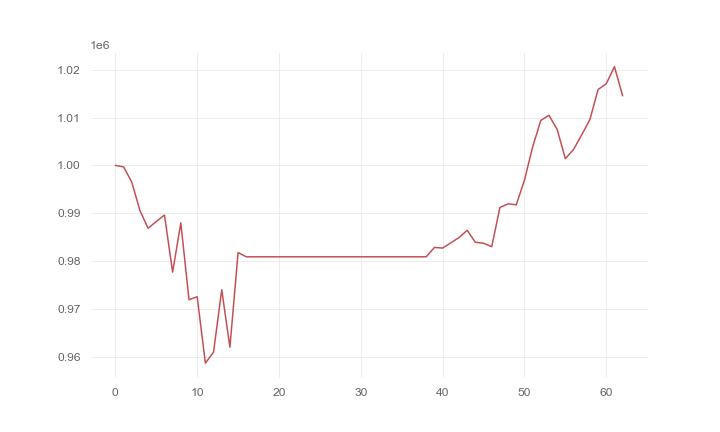

Source data for this figure (header and first rows):
, 0
0, 1000000
1, 999693
2, 996527
3, 990580
4, 986849
5, 988265
6, 989619
7, 977672
8, 987980
9, 971911
10, 972531
11, 958635
12, 960937
13, 973994
14, 961975
15, 981770
16, 980882
17, 980882
18, 980882
19, 980882
20, 980882
21, 980882
22, 980882
23, 980882
24, 980882
25, 980882
26, 980882
27, 980882
28, 980882
29, 980882
30, 980882
31, 980882
32, 980882
33, 980882
34, 980882
35, 980882
36, 980882
37, 980882
38, 980882
39, 982846
40, 982709
41, 983802
42, 984916
43, 986411
44, 983931
45, 983711
46, 982998
47, 991191
48, 991957
49, 991762
50, 996907
51, 1003862
52, 1009410
53, 1010475
54, 1007517
55, 1001396
56, 1003337
57, 1006400
58, 1009590
59, 1015878
... 3 more rows
